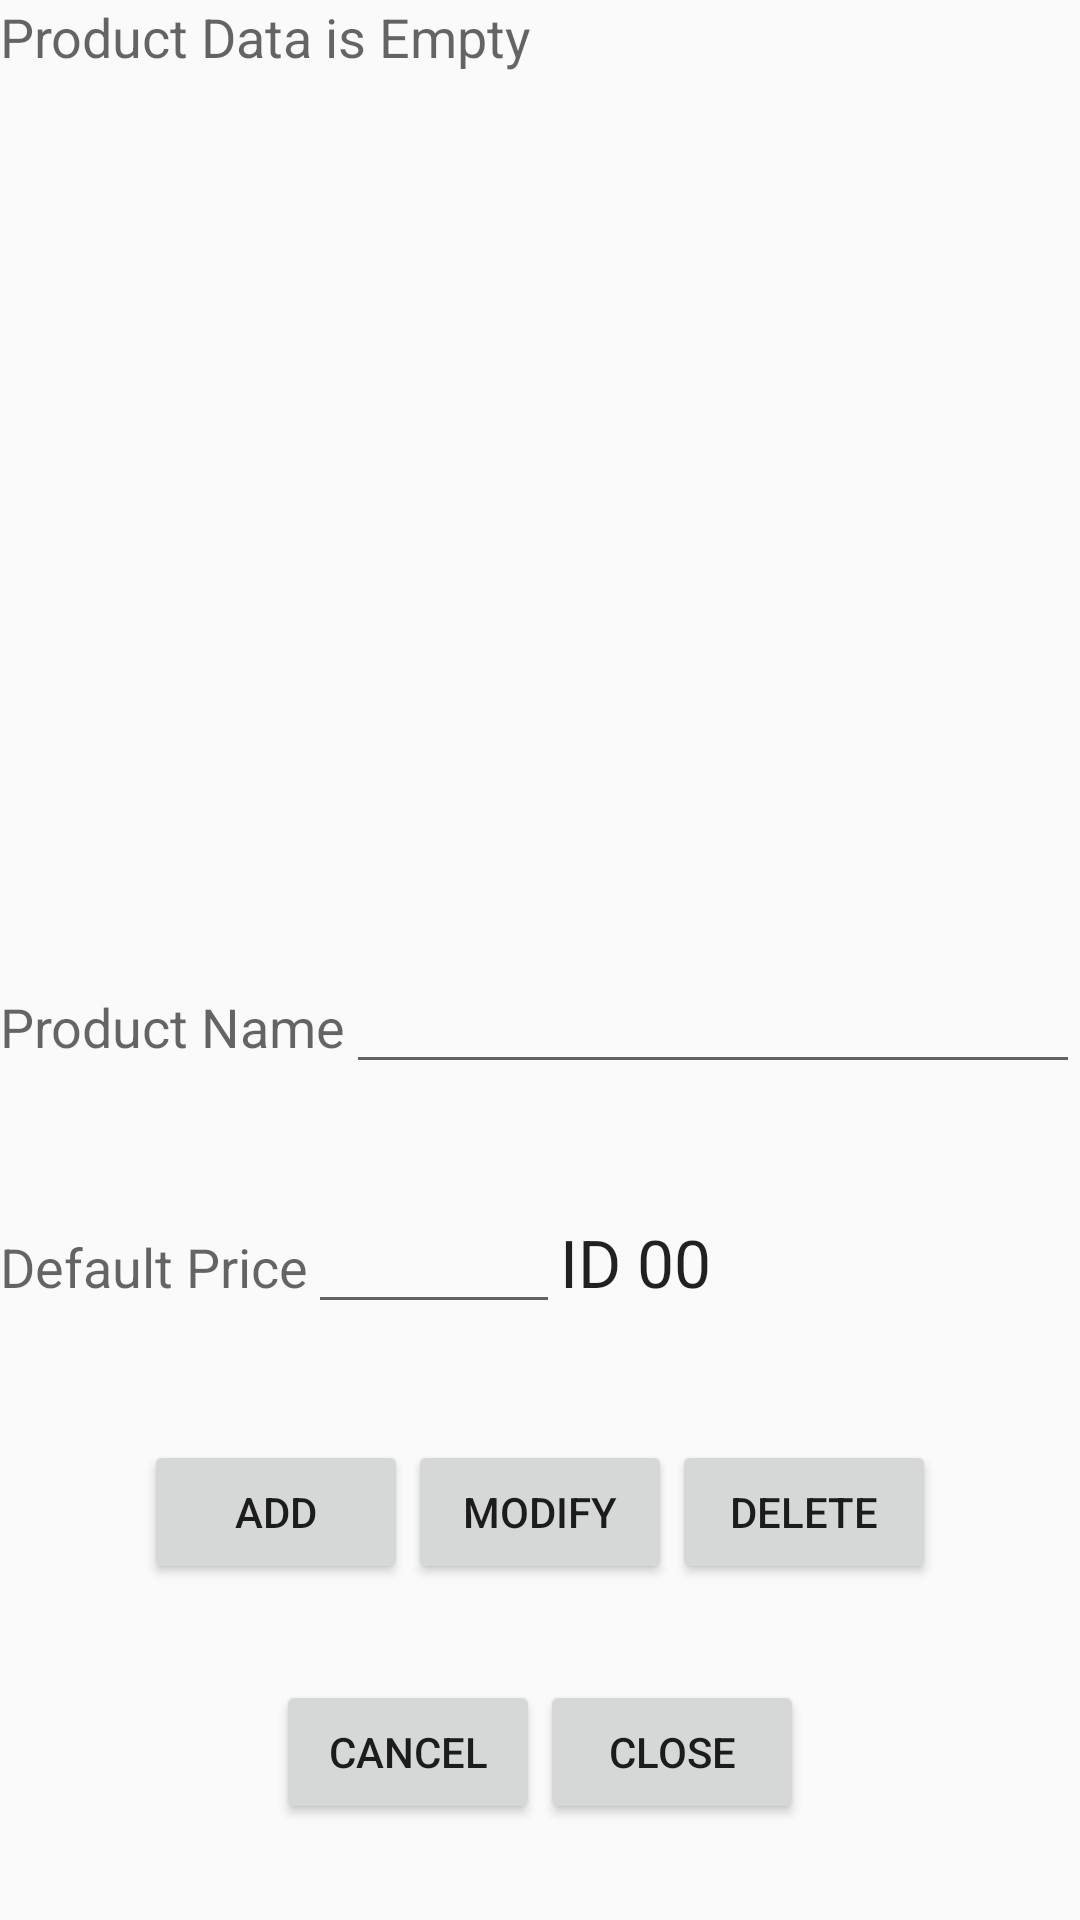

Layout XML and referenced resources for this Android screen:
<!-- AndroidManifest.xml: application theme AppTheme -->
<!-- res/layout/product_master.xml -->
<?xml version="1.0" encoding="utf-8"?>
<LinearLayout xmlns:android="http://schemas.android.com/apk/res/android"
    android:orientation="vertical" android:layout_width="match_parent"
    android:layout_height="match_parent"
    android:weightSum="4">

    <LinearLayout
        android:orientation="vertical"
        android:layout_width="match_parent"
        android:layout_height="0dp"
        android:layout_weight="2">

        <ListView
            android:layout_width="match_parent"
            android:layout_height="wrap_content"
            android:id="@+id/productMasterlistView" />
        <TextView
            android:id="@+id/empty"
            android:layout_width="match_parent"
            android:layout_height="match_parent"
            android:textAppearance="?android:attr/textAppearanceMedium"
            android:text="Product Data is Empty" />

    </LinearLayout>

    <LinearLayout
        android:orientation="horizontal"
        android:layout_width="match_parent"
        android:layout_height="0dp"
        android:layout_weight="0.5">

        <TextView
            android:layout_width="wrap_content"
            android:layout_height="wrap_content"
            android:textAppearance="?android:attr/textAppearanceMedium"
            android:text="Product Name"
            android:id="@+id/textView" />

        <EditText
            android:layout_width="wrap_content"
            android:layout_height="wrap_content"
            android:id="@+id/editTextProductName"
            android:layout_weight="1" />
    </LinearLayout>

    <LinearLayout
        android:orientation="horizontal"
        android:layout_width="match_parent"
        android:layout_height="0dp"
        android:layout_weight="0.5">

        <TextView
            android:layout_width="wrap_content"
            android:layout_height="wrap_content"
            android:textAppearance="?android:attr/textAppearanceMedium"
            android:text="Default Price"
            android:id="@+id/textView1" />

        <EditText
            android:layout_width="wrap_content"
            android:layout_height="wrap_content"
            android:id="@+id/editTextDefaultPrice"
            android:ems="4"
            android:maxLength="8"
            android:inputType="numberDecimal"/>

        <TextView
            android:layout_width="wrap_content"
            android:layout_height="wrap_content"
            android:textAppearance="?android:attr/textAppearanceLarge"
            android:text="ID "
            android:id="@+id/textViewPrdtId" />

        <TextView
            android:layout_width="wrap_content"
            android:layout_height="wrap_content"
            android:textAppearance="?android:attr/textAppearanceLarge"
            android:text="00"
            android:id="@+id/textViewPID" />

    </LinearLayout>

    <LinearLayout
        android:orientation="horizontal"
        android:layout_width="match_parent"
        android:layout_height="0dp"
        android:layout_weight="0.5"
        android:gravity="center_horizontal">

        <Button
            android:layout_width="wrap_content"
            android:layout_height="wrap_content"
            android:text="Add"
            android:id="@+id/buttonPrdtAdd"/>

        <Button
            android:layout_width="wrap_content"
            android:layout_height="wrap_content"
            android:text="Modify"
            android:id="@+id/buttonPrdtModify"/>

        <Button
            android:layout_width="wrap_content"
            android:layout_height="wrap_content"
            android:text="Delete"
            android:id="@+id/buttonPrdtDelete" />

    </LinearLayout>

    <LinearLayout
        android:orientation="horizontal"
        android:layout_width="match_parent"
        android:layout_height="0dp"
        android:layout_weight="0.5"
        android:gravity="center_horizontal">

        <Button
            android:layout_width="wrap_content"
            android:layout_height="wrap_content"
            android:text="Cancel"
            android:id="@+id/buttonPrdtCancel" />

        <Button
            android:layout_width="wrap_content"
            android:layout_height="wrap_content"
            android:text="Close"
            android:id="@+id/buttonPrdtClose" />
    </LinearLayout>

</LinearLayout>
<!-- resources referenced by this layout -->
<resources>
  <style name="AppTheme" parent="Theme.AppCompat.Light.DarkActionBar">
          
          <item name="colorPrimary">@color/colorPrimary</item>
          <item name="colorPrimaryDark">@color/colorPrimaryDark</item>
          <item name="colorAccent">@color/colorAccent</item>
      </style>
  <color name="colorPrimary">#3F51B5</color>
  <color name="colorPrimaryDark">#303F9F</color>
  <color name="colorAccent">#FF4081</color>
</resources>
